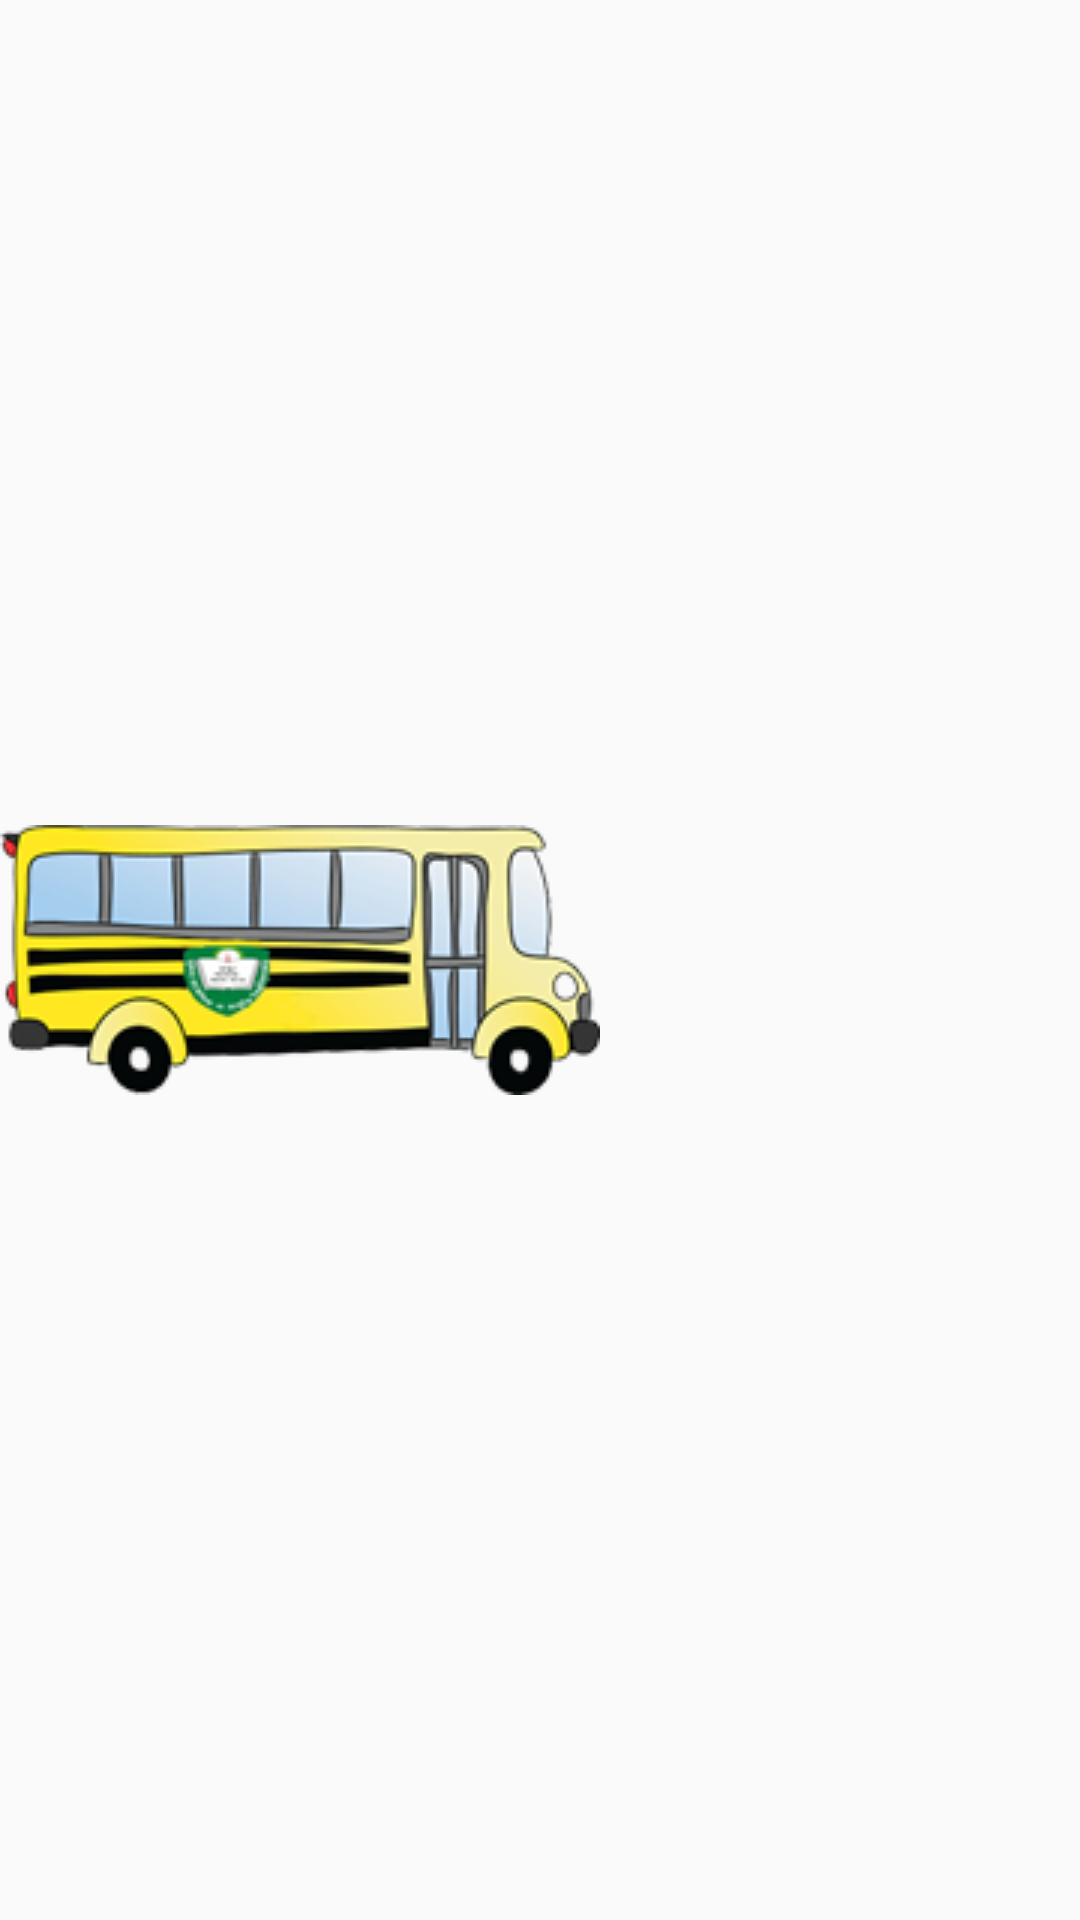

This screen was rendered from an Android layout file. Write that file and the resources it references.
<!-- AndroidManifest.xml: application theme AppTheme -->
<!-- res/layout/splash.xml -->
<?xml version="1.0" encoding="utf-8"?>
<RelativeLayout xmlns:android="http://schemas.android.com/apk/res/android"
    android:layout_width="match_parent"
    android:layout_height="match_parent">


    <ImageView
        android:layout_width="wrap_content"
        android:layout_height="wrap_content"
        android:id="@+id/image"
        android:background="@drawable/logo1"
        android:layout_centerVertical="true"
        android:layout_alignParentLeft="true"
        android:layout_alignParentStart="true" />

    <ImageView
        android:layout_width="wrap_content"
        android:layout_height="wrap_content"
        android:id="@+id/bus"
        android:paddingTop="20px"
        android:visibility="invisible"
        android:background="@drawable/name"
        android:layout_alignParentTop="true"
        android:layout_centerHorizontal="true"
        android:layout_marginTop="59dp" />


</RelativeLayout>
<!-- resources referenced by this layout -->
<resources>
  <!-- drawable logo1: png bitmap (drawable, 39350 bytes) -->
  <!-- drawable name: png bitmap (drawable, 6240 bytes) -->
  <style name="AppTheme" parent="Theme.AppCompat.Light.DarkActionBar">
          
          <item name="colorPrimary">@color/ColorPrimary</item>
          <item name="colorPrimaryDark">@color/ColorPrimaryDark</item>
          <item name="colorAccent">@color/colorAccent</item>
      </style>
  <color name="ColorPrimary">#27AB9B</color>
  <color name="ColorPrimaryDark">#559999</color>
  <color name="colorAccent">#27AB9B</color>
</resources>
